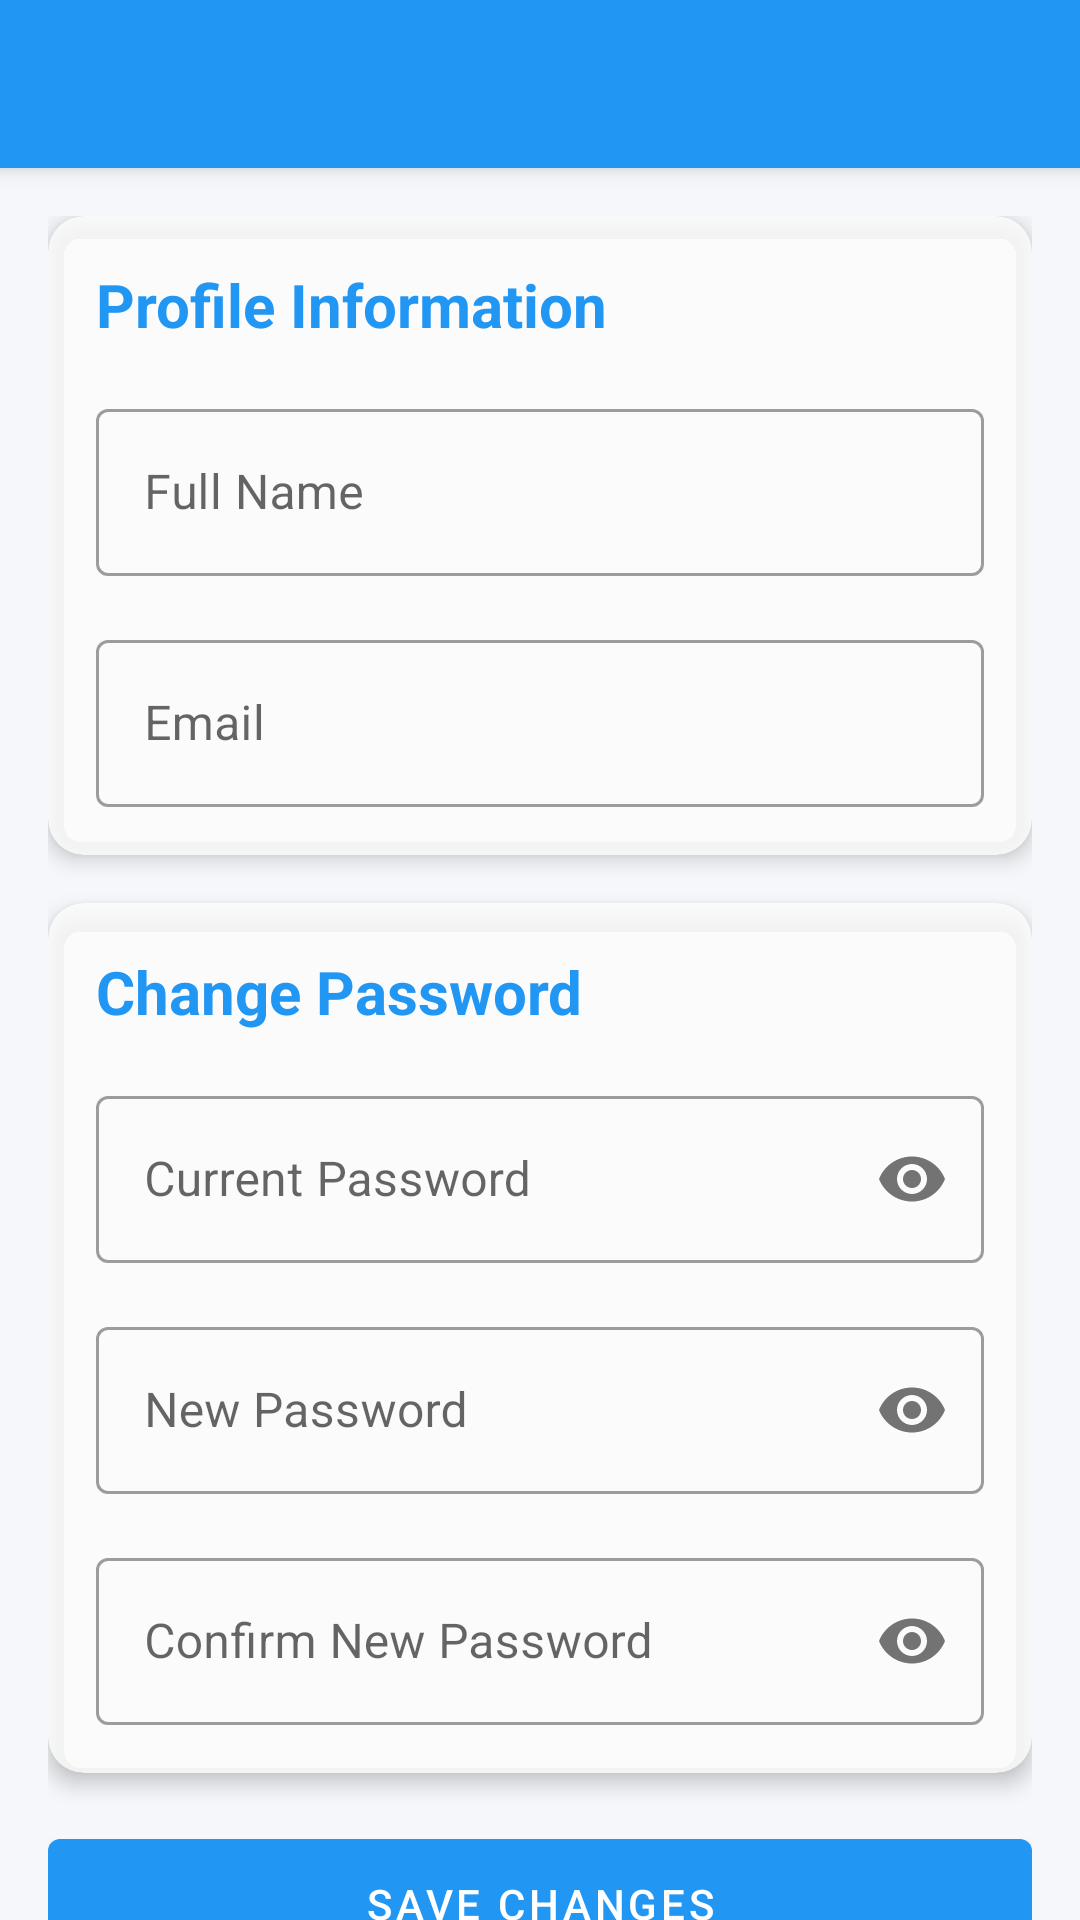

This screen was rendered from an Android layout file. Write that file and the resources it references.
<!-- AndroidManifest.xml: application theme Theme.HUEventApp -->
<!-- res/layout/activity_profile.xml -->
<?xml version="1.0" encoding="utf-8"?>
<androidx.coordinatorlayout.widget.CoordinatorLayout
    xmlns:android="http://schemas.android.com/apk/res/android"
    xmlns:app="http://schemas.android.com/apk/res-auto"
    android:layout_width="match_parent"
    android:layout_height="match_parent">

    <com.google.android.material.appbar.AppBarLayout
        android:layout_width="match_parent"
        android:layout_height="wrap_content">

        <androidx.appcompat.widget.Toolbar
            android:id="@+id/toolbar"
            android:layout_width="match_parent"
            android:layout_height="?attr/actionBarSize"
            android:background="@color/colorInfo"
            android:theme="@style/ThemeOverlay.AppCompat.Dark.ActionBar"
            app:navigationIcon="@drawable/ic_arrow_back"/>

    </com.google.android.material.appbar.AppBarLayout>

    <androidx.core.widget.NestedScrollView
        android:layout_width="match_parent"
        android:layout_height="match_parent"
        app:layout_behavior="@string/appbar_scrolling_view_behavior">

        <LinearLayout
            android:layout_width="match_parent"
            android:layout_height="wrap_content"
            android:orientation="vertical"
            android:padding="16dp">

            <com.google.android.material.card.MaterialCardView
                android:layout_width="match_parent"
                android:layout_height="wrap_content"
                android:layout_marginBottom="16dp"
                app:cardCornerRadius="12dp"
                app:cardElevation="4dp">

                <LinearLayout
                    android:layout_width="match_parent"
                    android:layout_height="wrap_content"
                    android:orientation="vertical"
                    android:padding="16dp">

                    <TextView
                        android:layout_width="wrap_content"
                        android:layout_height="wrap_content"
                        android:text="Profile Information"
                        android:textSize="20sp"
                        android:textStyle="bold"
                        android:textColor="@color/colorPrimary"/>

                    <com.google.android.material.textfield.TextInputLayout
                        android:layout_width="match_parent"
                        android:layout_height="wrap_content"
                        android:layout_marginTop="16dp"
                        android:hint="Full Name"
                        style="@style/Widget.MaterialComponents.TextInputLayout.OutlinedBox">

                        <com.google.android.material.textfield.TextInputEditText
                            android:id="@+id/fullNameInput"
                            android:layout_width="match_parent"
                            android:layout_height="wrap_content"
                            android:inputType="textPersonName"
                            android:maxLines="1"/>

                    </com.google.android.material.textfield.TextInputLayout>

                    <com.google.android.material.textfield.TextInputLayout
                        android:layout_width="match_parent"
                        android:layout_height="wrap_content"
                        android:layout_marginTop="16dp"
                        android:hint="Email"
                        style="@style/Widget.MaterialComponents.TextInputLayout.OutlinedBox">

                        <com.google.android.material.textfield.TextInputEditText
                            android:id="@+id/emailInput"
                            android:layout_width="match_parent"
                            android:layout_height="wrap_content"
                            android:inputType="textEmailAddress"
                            android:maxLines="1"/>

                    </com.google.android.material.textfield.TextInputLayout>

                </LinearLayout>

            </com.google.android.material.card.MaterialCardView>

            <com.google.android.material.card.MaterialCardView
                android:layout_width="match_parent"
                android:layout_height="wrap_content"
                android:layout_marginBottom="16dp"
                app:cardCornerRadius="12dp"
                app:cardElevation="4dp">

                <LinearLayout
                    android:layout_width="match_parent"
                    android:layout_height="wrap_content"
                    android:orientation="vertical"
                    android:padding="16dp">

                    <TextView
                        android:layout_width="wrap_content"
                        android:layout_height="wrap_content"
                        android:text="Change Password"
                        android:textSize="20sp"
                        android:textStyle="bold"
                        android:textColor="@color/colorPrimary"/>

                    <com.google.android.material.textfield.TextInputLayout
                        android:layout_width="match_parent"
                        android:layout_height="wrap_content"
                        android:layout_marginTop="16dp"
                        android:hint="Current Password"
                        app:passwordToggleEnabled="true"
                        style="@style/Widget.MaterialComponents.TextInputLayout.OutlinedBox">

                        <com.google.android.material.textfield.TextInputEditText
                            android:id="@+id/currentPasswordInput"
                            android:layout_width="match_parent"
                            android:layout_height="wrap_content"
                            android:inputType="textPassword"
                            android:maxLines="1"/>

                    </com.google.android.material.textfield.TextInputLayout>

                    <com.google.android.material.textfield.TextInputLayout
                        android:layout_width="match_parent"
                        android:layout_height="wrap_content"
                        android:layout_marginTop="16dp"
                        android:hint="New Password"
                        app:passwordToggleEnabled="true"
                        style="@style/Widget.MaterialComponents.TextInputLayout.OutlinedBox">

                        <com.google.android.material.textfield.TextInputEditText
                            android:id="@+id/newPasswordInput"
                            android:layout_width="match_parent"
                            android:layout_height="wrap_content"
                            android:inputType="textPassword"
                            android:maxLines="1"/>

                    </com.google.android.material.textfield.TextInputLayout>

                    <com.google.android.material.textfield.TextInputLayout
                        android:layout_width="match_parent"
                        android:layout_height="wrap_content"
                        android:layout_marginTop="16dp"
                        android:hint="Confirm New Password"
                        app:passwordToggleEnabled="true"
                        style="@style/Widget.MaterialComponents.TextInputLayout.OutlinedBox">

                        <com.google.android.material.textfield.TextInputEditText
                            android:id="@+id/confirmPasswordInput"
                            android:layout_width="match_parent"
                            android:layout_height="wrap_content"
                            android:inputType="textPassword"
                            android:maxLines="1"/>

                    </com.google.android.material.textfield.TextInputLayout>

                </LinearLayout>

            </com.google.android.material.card.MaterialCardView>

            <com.google.android.material.button.MaterialButton
                android:id="@+id/saveButton"
                android:layout_width="match_parent"
                android:layout_height="wrap_content"
                android:text="Save Changes"
                android:padding="12dp"/>

        </LinearLayout>

    </androidx.core.widget.NestedScrollView>

</androidx.coordinatorlayout.widget.CoordinatorLayout>
<!-- resources referenced by this layout -->
<resources>
  <color name="colorInfo">#2196F3</color>
  <color name="colorPrimary">#2196F3</color>
  <style name="Theme.HUEventApp" parent="Theme.MaterialComponents.DayNight.NoActionBar">
          
          <item name="colorPrimary">@color/colorPrimary</item>
          <item name="colorPrimaryDark">@color/colorPrimaryDark</item>
          <item name="colorAccent">@color/colorAccent</item>
          <item name="colorPrimaryVariant">@color/colorPrimaryDark</item>
          <item name="colorOnPrimary">@color/colorOnPrimary</item>
          
          <item name="colorSecondary">@color/colorSecondary</item>
          <item name="colorSecondaryVariant">@color/colorSecondaryVariant</item>
          <item name="colorOnSecondary">@color/colorOnSecondary</item>
          
          <item name="android:statusBarColor">@color/colorPrimaryDark</item>
          <item name="android:windowLightStatusBar">true</item>
          
          <item name="android:windowBackground">@color/colorBackground</item>
          <item name="colorSurface">@color/glassSurface</item>
          <item name="colorOnSurface">@color/colorOnSurface</item>
          
          <item name="android:textColorPrimary">@color/colorOnSurface</item>
          <item name="actionMenuTextColor">@color/colorOnSurface</item>
          <item name="android:actionMenuTextColor">@color/colorOnSurface</item>
          
          <item name="colorControlNormal">@color/colorPrimaryDark</item>
          
          <item name="android:windowActivityTransitions">true</item>
          <item name="android:windowEnterTransition">@android:transition/fade</item>
          <item name="android:windowExitTransition">@android:transition/fade</item>
      </style>
  <color name="colorPrimaryDark">#1976D2</color>
  <color name="colorAccent">#03A9F4</color>
  <color name="colorOnPrimary">#FFFFFF</color>
  <color name="colorSecondary">#03A9F4</color>
  <color name="colorSecondaryVariant">#0288D1</color>
  <color name="colorOnSecondary">#FFFFFF</color>
  <color name="colorBackground">#F5F7FA</color>
  <color name="glassSurface">#CCFFFFFF</color>
  <color name="colorOnSurface">#000000</color>
</resources>
